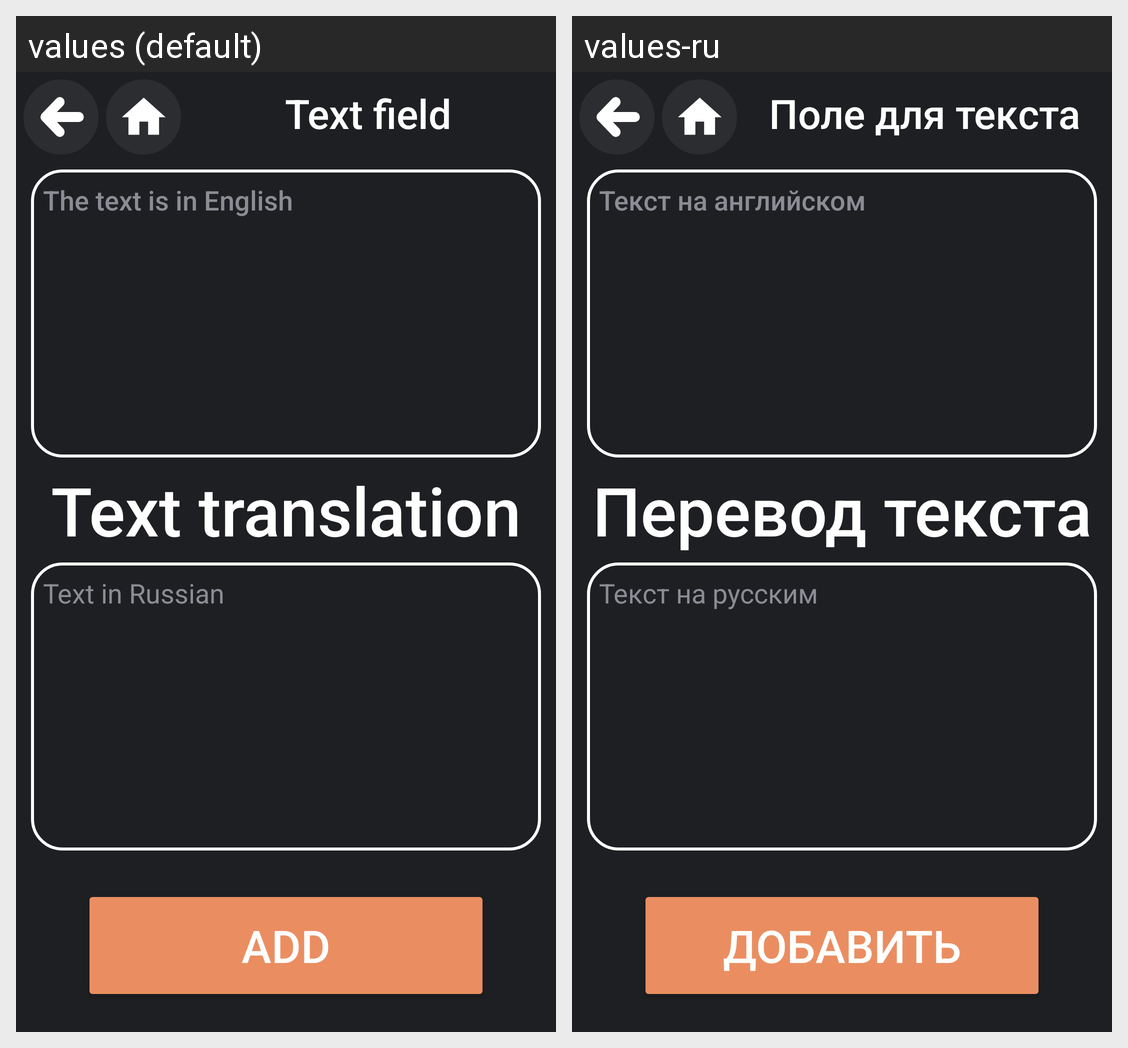

Strings drawn on this Android screen and how each of the app's shown locales translates them:
Android screen res/layout/activity_add_texts.xml rendered under 2 locales, left to right: values (default), values-ru. Device: Nexus 5 (rendered at 1080×1920; each locale shown at half size, 540×960, under a caption strip naming it); theme ThemeDark.
Strings drawn on this screen, with the default value and each locale's value (text and hints the layout hard-codes, and strings that could not be matched under every locale, appear in the picture but are not listed):

tx18
  values: Text field
  values-ru: Поле для текста

tx19
  values: The text is in English
  values-ru: Текст на английском

tx20
  values: Text in Russian
  values-ru: Текст на русским

tx5
  values: Add
  values-ru: Добавить

tx17
  values: Text translation
  values-ru: Перевод текста
